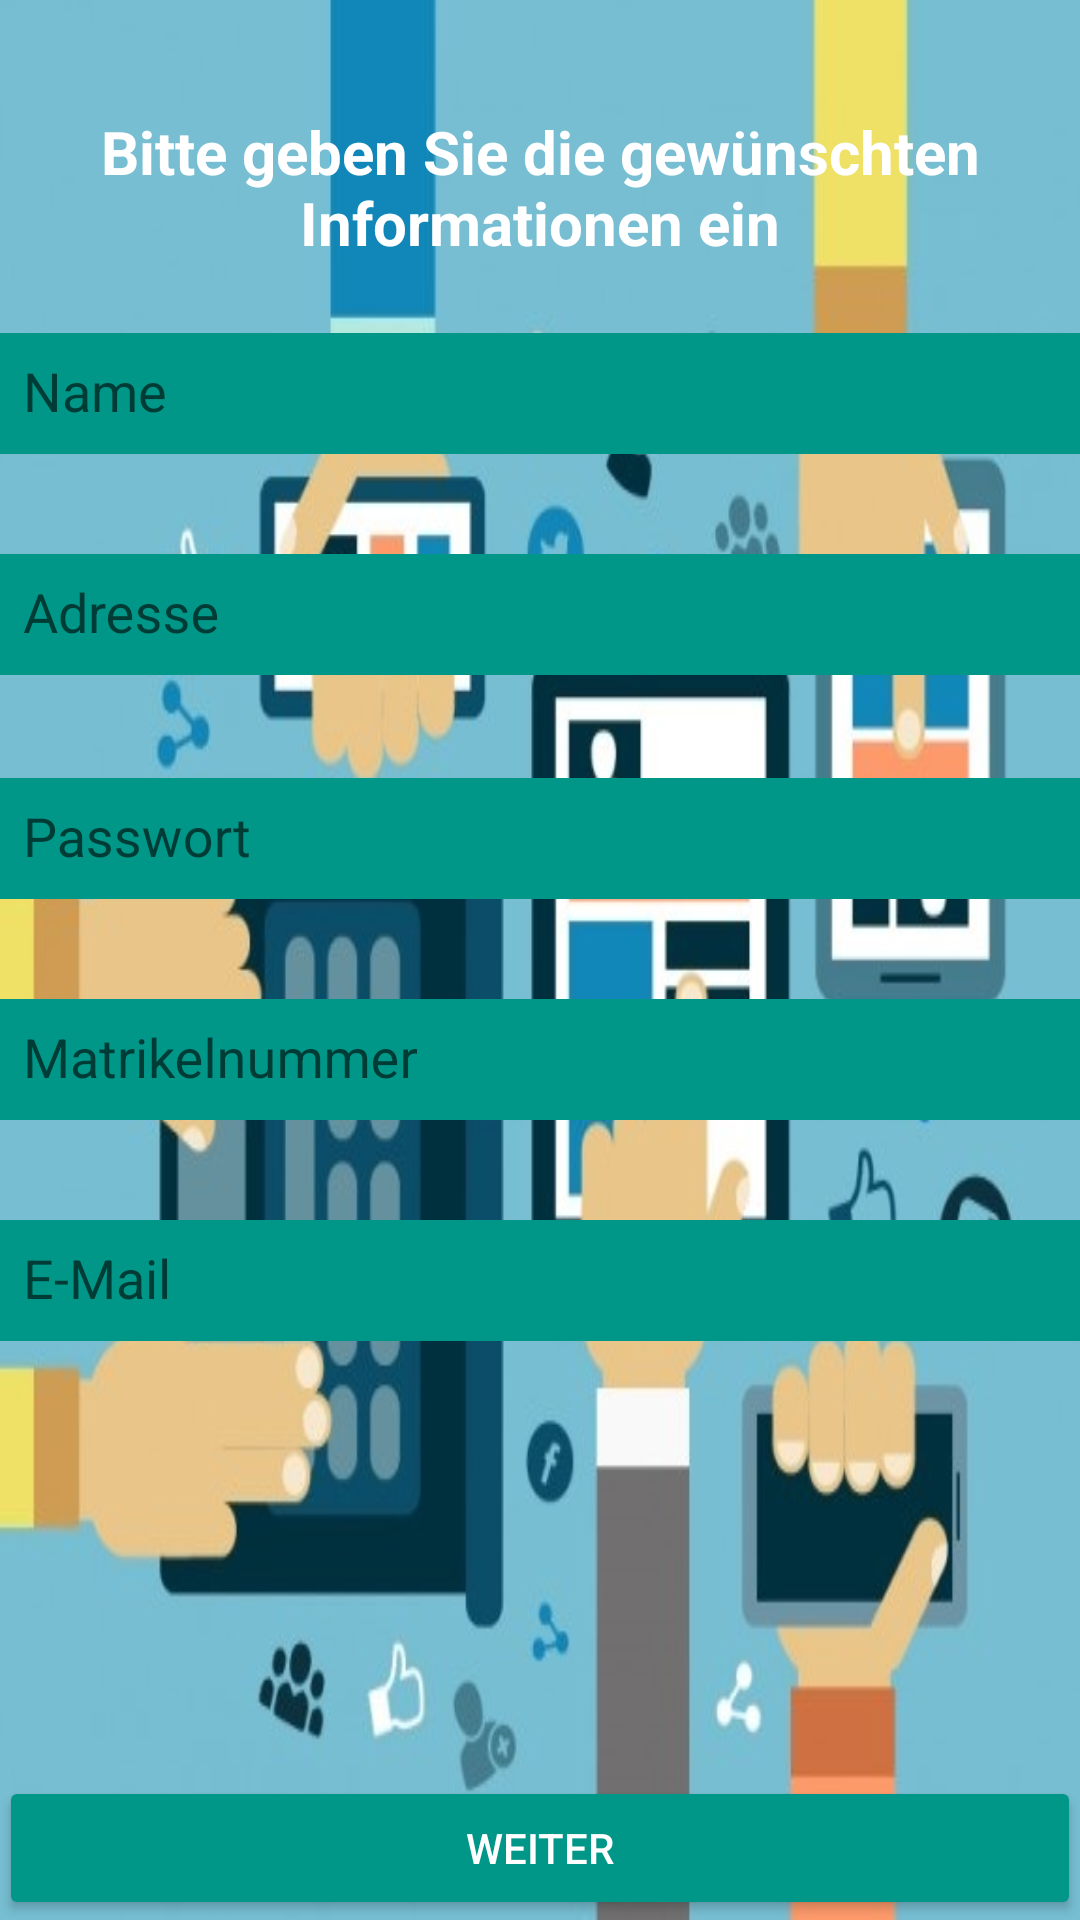

Android layout source for this screen:
<!-- AndroidManifest.xml: application theme AppTheme -->
<!-- res/layout/fragment_step_reg.xml -->
<RelativeLayout xmlns:android="http://schemas.android.com/apk/res/android"
    xmlns:app="http://schemas.android.com/apk/res-auto"
    xmlns:tools="http://schemas.android.com/tools" android:layout_width="match_parent"
    android:layout_height="match_parent" android:paddingLeft="@dimen/activity_horizontal_margin"
    android:paddingRight="@dimen/activity_horizontal_margin"
    android:paddingTop="32dp"
    android:paddingBottom="@dimen/activity_vertical_margin"
    android:background="@drawable/step1">

    <Button
        android:layout_width="wrap_content"
        android:layout_height="wrap_content"
        android:text="Weiter"
        android:id="@+id/loginButton"
        android:layout_alignParentBottom="true"
        android:layout_alignParentLeft="true"
        android:layout_alignParentStart="true"
        android:layout_alignParentRight="true"
        android:layout_alignParentEnd="true"
        android:theme="@style/Button"/>

    <TextView
        android:layout_width="wrap_content"
        android:layout_height="wrap_content"
        android:text="Bitte geben Sie die gewünschten Informationen ein"
        android:layout_alignParentTop="true"
        android:layout_centerHorizontal="true"
        android:textSize="20sp"
        android:textStyle="bold"
        android:textColor="#FFFFFF"
        android:textAlignment="center"
        android:layout_marginBottom="5dp"
        android:layout_marginTop="5dp"
        android:id="@+id/textView7" />


<android.support.design.widget.TextInputLayout
    android:layout_width="match_parent"
    android:id="@+id/nameLayout"
    android:layout_gravity="center"
    android:layout_below="@+id/textView7"
    android:layout_height="wrap_content"
    app:hintTextAppearance="@style/TextLabel">
    <android.support.design.widget.TextInputEditText
        android:layout_width="match_parent"
        android:layout_height="wrap_content"
        android:inputType="textPersonName"
        android:ems="10"
        android:id="@+id/nameEditText"
        android:hint="Name"
        android:padding="8dp"
        android:background="#009688"
        android:textColor="#FFFFFF" />
</android.support.design.widget.TextInputLayout>

    <android.support.design.widget.TextInputLayout
        android:layout_width="match_parent"
        android:id="@+id/adressLayout"
        android:layout_gravity="center"
        android:layout_below="@+id/nameLayout"
        android:layout_height="wrap_content"
        app:hintTextAppearance="@style/TextLabel"
        android:layout_marginTop="15dp">
        <android.support.design.widget.TextInputEditText
        android:layout_width="match_parent"
        android:layout_height="wrap_content"
        android:inputType="textPostalAddress"
        android:ems="10"
        android:id="@+id/addressEditText"
        android:hint="Adresse"
        android:padding="8dp"
            android:background="#009688"
        android:textColor="#FFFFFF" />
    </android.support.design.widget.TextInputLayout>

    <android.support.design.widget.TextInputLayout
        android:layout_width="match_parent"
        android:id="@+id/mnumberLayout"
        android:layout_gravity="center"
        android:layout_below="@+id/passwordLayout"
        android:layout_height="wrap_content"
        app:hintTextAppearance="@style/TextLabel"
        android:layout_marginTop="15dp">
        <android.support.design.widget.TextInputEditText
        android:layout_width="match_parent"
        android:layout_height="wrap_content"
        android:inputType="number"
        android:ems="10"
        android:id="@+id/mnumberEditText"
        android:textColorHint="#FFFFFF"
        android:padding="8dp"
        android:hint="Matrikelnummer"
        android:layout_alignParentLeft="true"
        android:layout_alignParentRight="true"
            android:background="#009688"
        android:textColor="#FFFFFF" />
    </android.support.design.widget.TextInputLayout>

    <android.support.design.widget.TextInputLayout
        android:layout_width="match_parent"
        android:id="@+id/emailLayout"
        android:layout_gravity="center"
        android:layout_below="@+id/mnumberLayout"
        android:layout_height="wrap_content"
        app:hintTextAppearance="@style/TextLabel"
        android:layout_marginTop="15dp">
        <android.support.design.widget.TextInputEditText
        android:layout_width="match_parent"
        android:layout_height="wrap_content"
        android:inputType="textEmailAddress"
        android:ems="10"
        android:id="@+id/emailEditText"
        android:textColorHint="#FFFFFF"
        android:padding="8dp"
        android:hint="E-Mail"
        android:layout_alignParentBottom="true"
            android:background="#009688"
        android:textColor="#FFFFFF" />
    </android.support.design.widget.TextInputLayout>

    <android.support.design.widget.TextInputLayout
        android:layout_width="match_parent"
        android:id="@+id/passwordLayout"
        android:layout_gravity="center"
        android:layout_height="wrap_content"
        app:hintTextAppearance="@style/TextLabel"
        android:layout_marginTop="16dp"
        android:layout_below="@+id/adressLayout"
        android:layout_alignParentLeft="true"
        android:layout_alignParentStart="true">
        <android.support.design.widget.TextInputEditText
        android:layout_width="match_parent"
        android:layout_height="wrap_content"
        android:inputType="textPassword"
        android:ems="10"
        android:id="@+id/passwordEditText"
        android:hint="Passwort"
        android:padding="8dp"
            android:background="#009688"
        android:textColor="#FFFFFF" />
    </android.support.design.widget.TextInputLayout>


</RelativeLayout>
<!-- resources referenced by this layout -->
<resources>
  <!-- drawable step1: jpg bitmap (drawable, 56389 bytes) -->
  <style name="Button">
          <item name="colorControlHighlight">@color/colorAccent</item>
          <item name="colorButtonNormal">@color/colorPrimary</item>
          <item name="android:textColor">@color/colorText</item>
      </style>
  <style name="TextLabel" parent="TextAppearance.Design.Hint">
          <item name="android:textSize">20dp</item>
          <item name="android:background">@color/colorPrimaryLight</item>
      </style>
  <style name="AppTheme" parent="Theme.AppCompat.Light.DarkActionBar">
          
          <item name="colorPrimary">@color/colorPrimary</item>
          <item name="colorPrimaryDark">@color/colorPrimaryDark</item>
          <item name="colorAccent">@color/colorAccent</item>
          <item name="windowActionBar">false</item>
          <item name="windowNoTitle">true</item>
      </style>
  <color name="colorAccent">#E91E63</color>
  <color name="colorPrimary">#009688</color>
  <color name="colorText">#FFFFFF</color>
  <color name="colorPrimaryLight">#B2DFDB</color>
  <color name="colorPrimaryDark">#004D40</color>
</resources>
